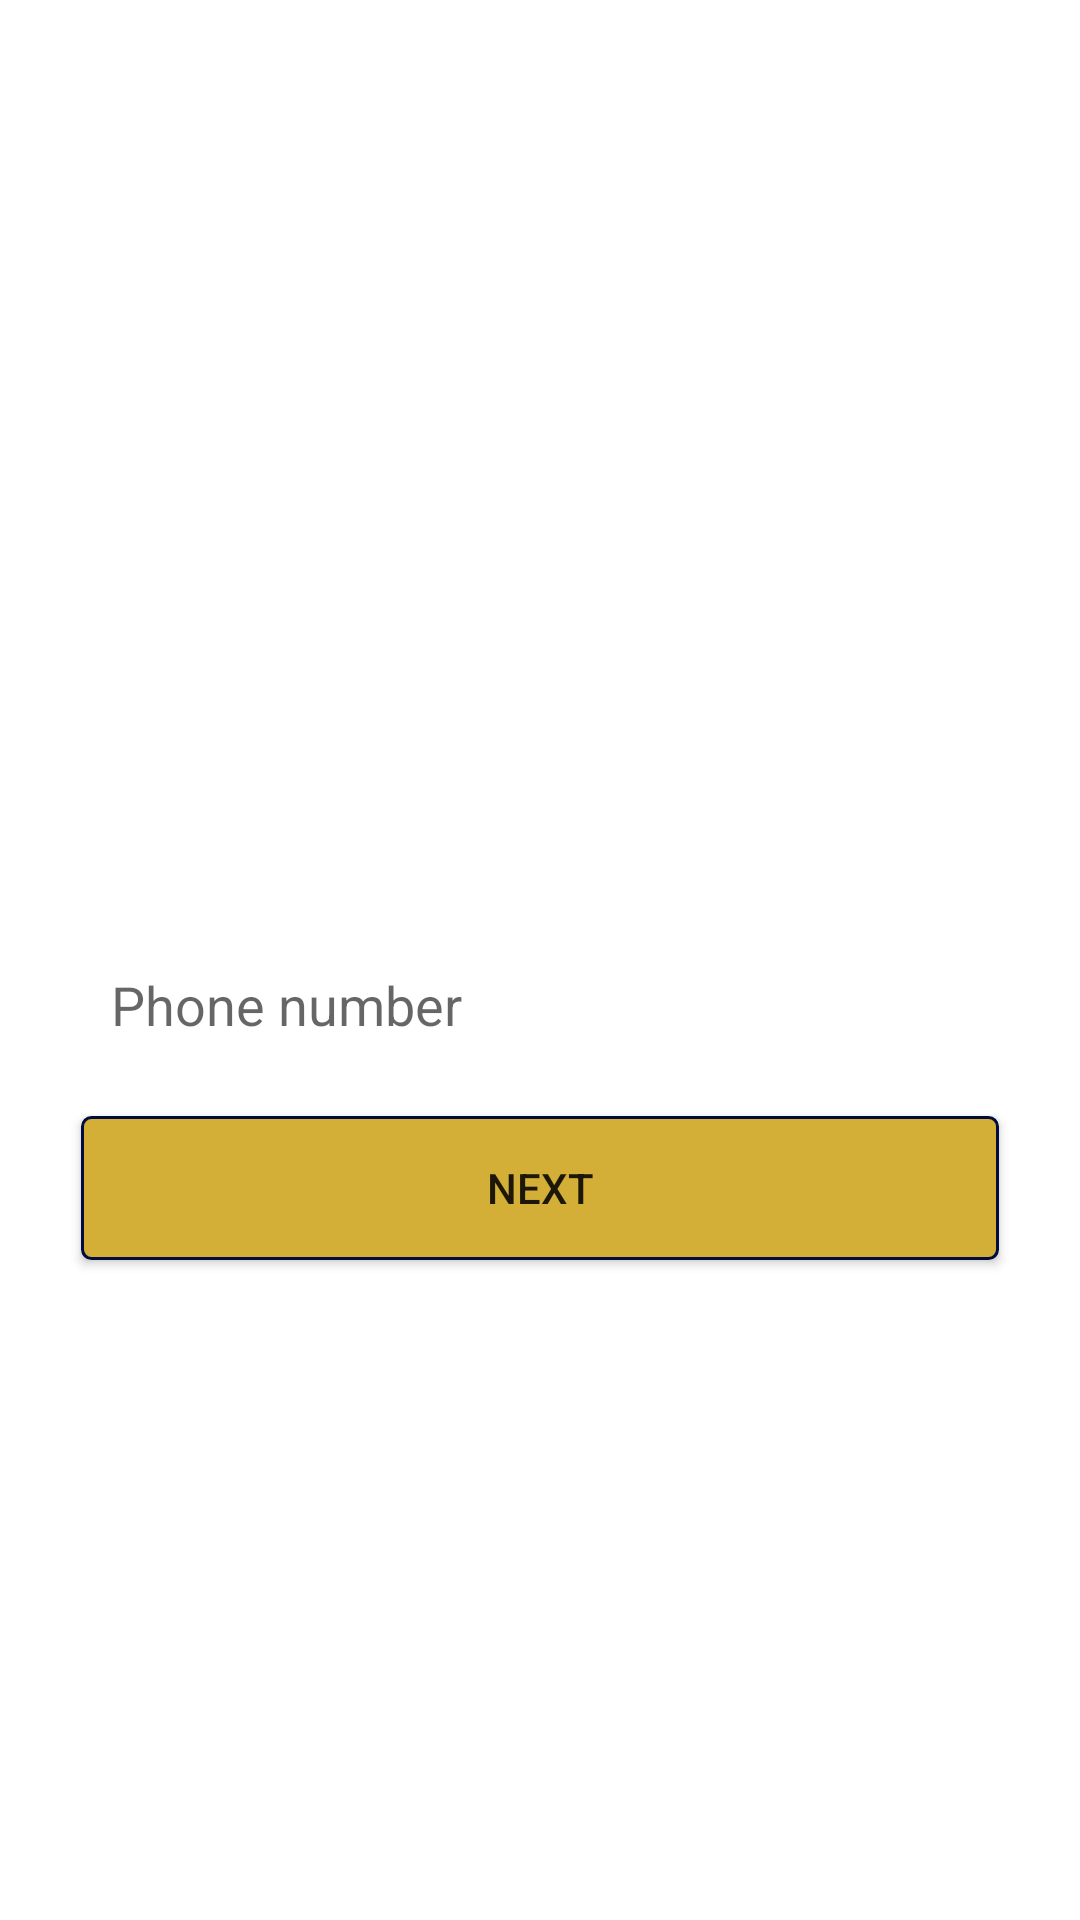

This screen was rendered from an Android layout file. Write that file and the resources it references.
<!-- AndroidManifest.xml: application theme Theme.CompKing -->
<!-- res/layout/activity_register.xml -->
<?xml version="1.0" encoding="utf-8"?>
<RelativeLayout xmlns:android="http://schemas.android.com/apk/res/android"
    xmlns:app="http://schemas.android.com/apk/res-auto"
    xmlns:tools="http://schemas.android.com/tools"
    android:orientation="vertical"
    android:layout_width="match_parent"
    android:layout_height="match_parent"
    tools:context=".RegisterActivity">

    <ImageView
        android:layout_width="match_parent"
        android:layout_height="match_parent"
        android:src="@drawable/button_backgroundblack"/>

    <LinearLayout
        android:layout_width="match_parent"
        android:layout_height="match_parent"
        android:gravity="center"
        android:padding="12dp"
        android:orientation="vertical">


    <TextView
        android:layout_width="wrap_content"
        android:layout_height="wrap_content"
        android:text="Phone number"
        android:textSize="25dp"
        android:textColor="@color/white"/>

    <TextView
        android:layout_width="match_parent"
        android:layout_height="wrap_content"
        android:text="Please enter your phonenumber to continue"
        android:textAlignment="center"
        android:textColor="@color/white"
        android:layout_marginTop="25dp" />



    <EditText
        android:layout_width="match_parent"
        android:layout_height="wrap_content"
        android:background="@drawable/edit_text_background"
        android:layout_marginTop="15dp"
        android:hint="Phone number"
        android:padding="10dp"
        android:id="@+id/edtphone"
        android:layout_marginHorizontal="15dp"/>

    <androidx.appcompat.widget.AppCompatButton
        android:layout_width="match_parent"
        android:layout_height="wrap_content"
        android:background="@drawable/button_backgroundgold"
        android:layout_marginTop="15dp"
        android:text="Next"
        android:padding="10dp"
        android:id="@+id/btnNext"
        android:layout_marginHorizontal="15dp"/>

    </LinearLayout>










</RelativeLayout>
<!-- resources referenced by this layout -->
<resources>
  <color name="white">#FFFFFFFF</color>
  <!-- drawable button_backgroundgold (drawable) -->
  <?xml version="1.0" encoding="utf-8"?>
  <shape xmlns:android="http://schemas.android.com/apk/res/android"
      android:shape="rectangle">
  
      <corners android:radius="3dp"/>
      <solid android:color="#D4AF37"/>
      <stroke android:width="1dp"
          android:color="@color/colorPrimaryDark"/>
  
  
  </shape>
  <style name="Theme.CompKing" parent="Theme.MaterialComponents.DayNight.DarkActionBar">
          
          <item name="colorPrimary">@color/purple_500</item>
          <item name="colorPrimaryVariant">@color/purple_700</item>
          <item name="colorOnPrimary">@color/white</item>
          
          <item name="colorSecondary">@color/teal_200</item>
          <item name="colorSecondaryVariant">@color/teal_700</item>
          <item name="colorOnSecondary">@color/black</item>
          
          <item name="android:statusBarColor">?attr/colorPrimaryVariant</item>
          
      </style>
  <color name="colorPrimaryDark">#000d3d</color>
  <color name="purple_500">#FF6200EE</color>
  <color name="purple_700">#FF3700B3</color>
  <color name="teal_200">#FF03DAC5</color>
  <color name="teal_700">#FF018786</color>
  <color name="black">#FF000000</color>
</resources>
